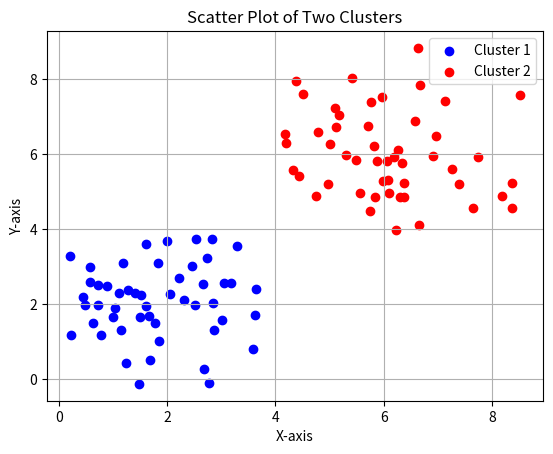

Write the Python code that produced this figure.
# L0: Introduction to NumPy and Matplotlib
# This script provides a basic introduction to the NumPy and Matplotlib libraries.
# It covers creating arrays, performing operations on them, sampling from random
# distributions, and creating simple visualizations.

# --- Importing Libraries ---
# We begin by importing the necessary libraries.
# numpy is conventionally imported as np, and matplotlib.pyplot as plt.
import numpy as np
import matplotlib.pyplot as plt

# --- Creating NumPy Arrays ---
# NumPy's primary object is the homogeneous multidimensional array.
print("--- NumPy Array Creation ---")

# Create a 1D array from a Python list
a = np.array([1, 2, 3, 4, 5])
print(f"1D Array: {a}")
print(f"Array type: {a.dtype}")

# Create a 2D array and specify the data type
b = np.array([[1.0, 2.0, 3.0], [4.0, 5.0, 6.0]], dtype=np.float64)
print(f"2D Array:\n{b}")
print(f"Array type: {b.dtype}")

# Create an array of zeros
c = np.zeros((2, 3))
print(f"Array of zeros:\n{c}")

# Create an array of ones
d = np.ones((3, 2))
print(f"Array of ones:\n{d}")

# Create an array with a range of elements
e = np.arange(10, 20, 2) # (start, stop, step)
print(f"Ranged array: {e}")

# --- Operations on Arrays ---
# NumPy allows for powerful element-wise operations.
print("\n--- Array Operations ---")

# Basic arithmetic
arr1 = np.array([[1, 2], [3, 4]])
arr2 = np.array([[5, 6], [7, 8]])
print(f"Addition:\n{arr1 + arr2}")
print(f"Multiplication:\n{arr1 * arr2}")

# Operations along an axis
# axis=0 operates on columns, axis=1 operates on rows
print(f"Sum of all elements: {arr1.sum()}")
print(f"Sum of columns: {arr1.sum(axis=0)}")
print(f"Mean of rows: {arr1.mean(axis=1)}")

# --- Sampling from Random Distributions ---
# NumPy's random module provides functions for sampling from various distributions.
print("\n--- Random Sampling ---")

# Sample from a uniform distribution over [0, 1)
uniform_samples = np.random.rand(5)
print(f"Uniform samples: {uniform_samples}")

# Sample from a standard normal distribution (mean=0, variance=1)
normal_samples = np.random.randn(5)
print(f"Normal samples: {normal_samples}")

# Sample integers from a given range
random_integers = np.random.randint(0, 10, 5) # (low, high, size)
print(f"Random integers: {random_integers}")

# --- Matplotlib Visualization ---
# Matplotlib is a comprehensive library for creating static, animated, and
# interactive visualizations in Python.
print("\n--- Matplotlib Visualization ---")

# Generate some data to visualize
# Two clusters of points
cluster1_x = np.random.normal(2, 1, 50) # mean=2, std=1, 50 points
cluster1_y = np.random.normal(2, 1, 50)
cluster2_x = np.random.normal(6, 1, 50)
cluster2_y = np.random.normal(6, 1, 50)

# 1. Create a figure and an axes object
# The figure is the overall window or page that everything is drawn on.
# The axes is the area on which the data is plotted.
fig, ax = plt.subplots()

# 2. Visualize the data with a scatter plot
# We plot each cluster with a different color and label.
ax.scatter(cluster1_x, cluster1_y, color='blue', label='Cluster 1')
ax.scatter(cluster2_x, cluster2_y, color='red', label='Cluster 2')

# 3. Customize the plot
ax.set_title("Scatter Plot of Two Clusters")
ax.set_xlabel("X-axis")
ax.set_ylabel("Y-axis")
ax.legend() # Display the labels for each dataset
ax.grid(True) # Add a grid for better readability

# 4. Save the figure to a file
# This is useful for including plots in reports or presentations.
plt.savefig("l0_scatter_plot.png")
print("Plot saved to L0/l0_scatter_plot.png")

# 5. Show the plot
# This will open a window displaying the plot.
plt.show()

print("\n--- Lab L0 Complete ---")
print("Run this script to see the output and the generated plot.")
